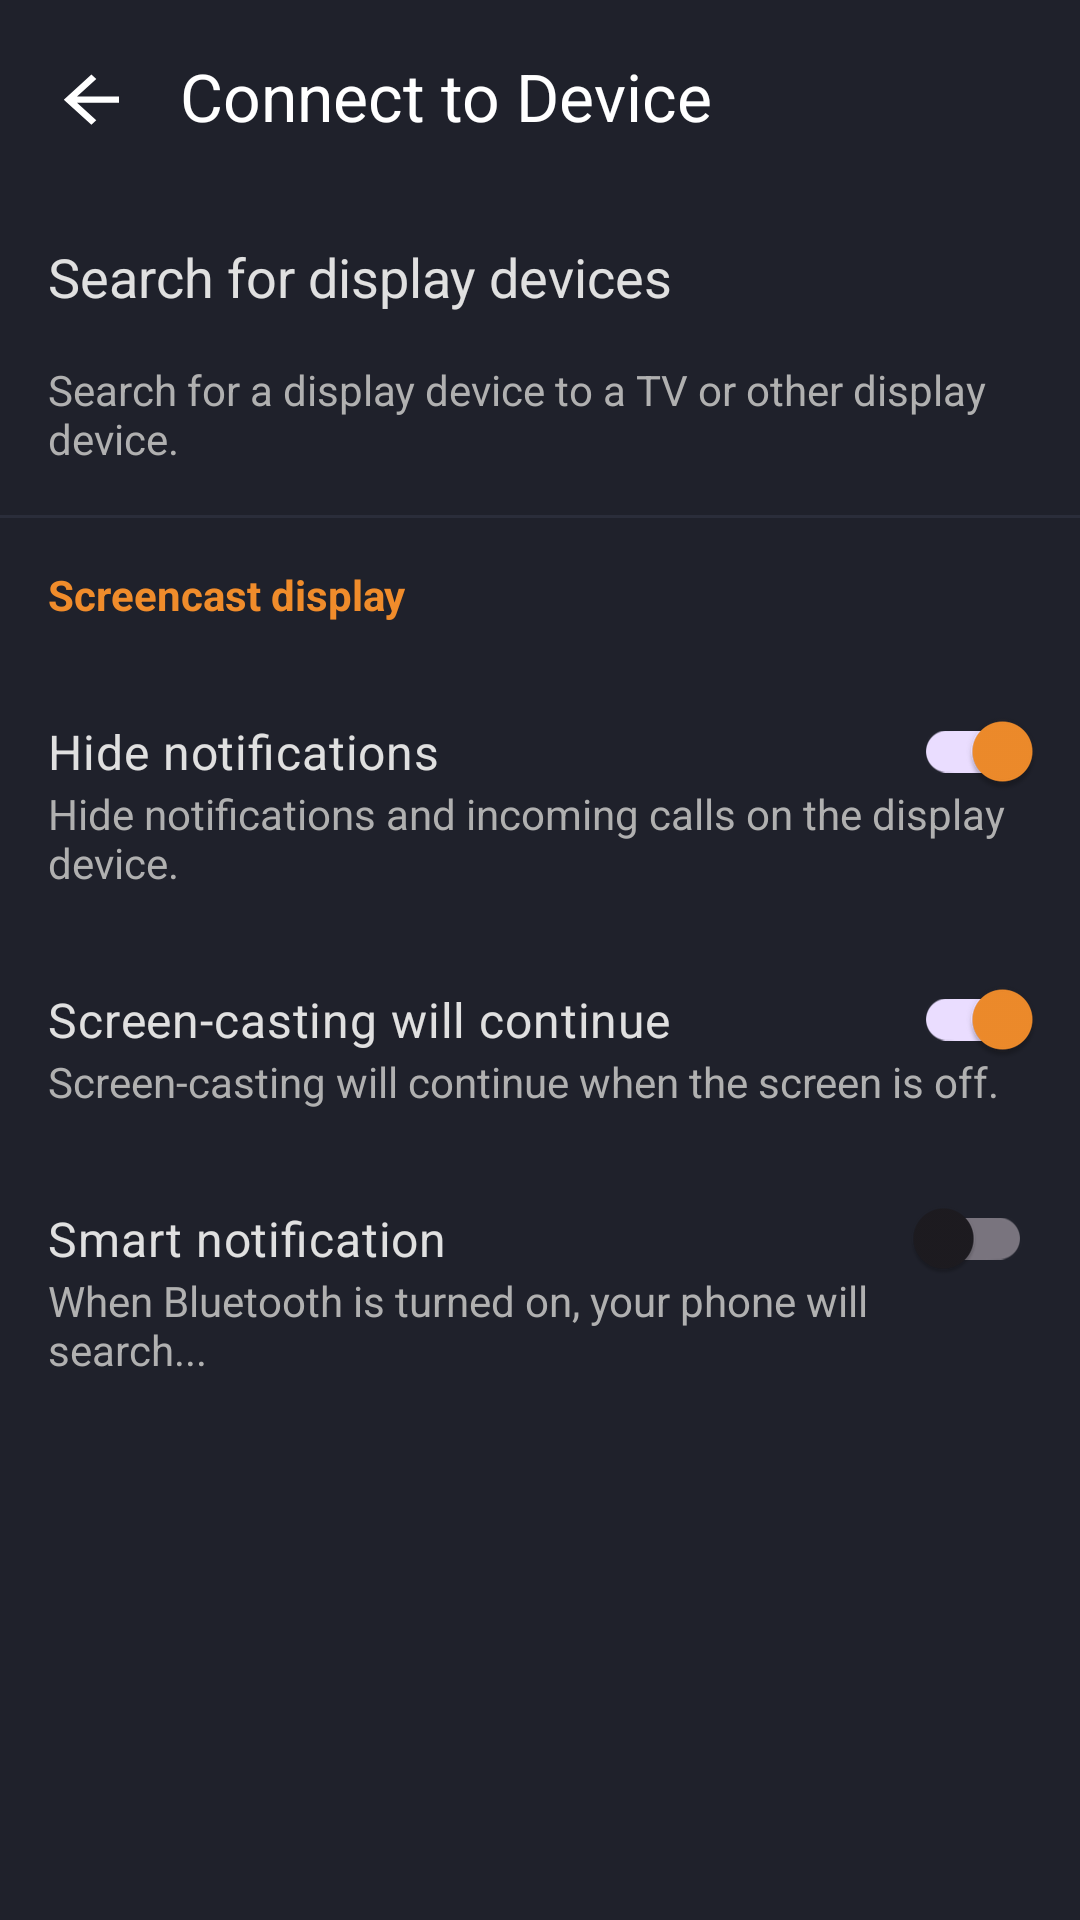

Layout XML and referenced resources for this Android screen:
<!-- AndroidManifest.xml: application theme Theme.AllMirrorClone -->
<!-- res/layout/fragment_connect_settings.xml -->
<?xml version="1.0" encoding="utf-8"?>
<ScrollView
    xmlns:android="http://schemas.android.com/apk/res/android"
    xmlns:app="http://schemas.android.com/apk/res-auto"
    xmlns:tools="http://schemas.android.com/tools"
    android:layout_width="match_parent"
    android:layout_height="match_parent"
    android:background="@color/dark_background"
    tools:context=".ConnectSettingsFragment">

    <LinearLayout
        android:layout_width="match_parent"
        android:layout_height="wrap_content"
        android:orientation="vertical">

        <com.google.android.material.appbar.MaterialToolbar
            android:id="@+id/toolbar"
            android:layout_width="match_parent"
            android:layout_height="?attr/actionBarSize"
            app:navigationIcon="@drawable/ic_back"
            app:navigationIconTint="@color/white"
            app:title="Connect to Device"
            app:titleTextColor="@color/white" />

        <TextView
            android:id="@+id/textSearch"
            android:layout_width="match_parent"
            android:layout_height="wrap_content"
            android:text="Search for display devices"
            android:textColor="@color/text_light"
            android:textSize="18sp"
            android:padding="16dp" />

        <TextView
            android:layout_width="match_parent"
            android:layout_height="wrap_content"
            android:text="Search for a display device to a TV or other display device."
            android:textColor="@color/text_dark"
            android:textSize="14sp"
            android:paddingStart="16dp"
            android:paddingEnd="16dp"
            android:paddingBottom="16dp" />

        <View
            android:layout_width="match_parent"
            android:layout_height="1dp"
            android:background="@color/card_background" />

        <TextView
            android:layout_width="wrap_content"
            android:layout_height="wrap_content"
            android:text="Screencast display"
            android:textColor="@color/accent_orange"
            android:textStyle="bold"
            android:padding="16dp" />

        <com.google.android.material.switchmaterial.SwitchMaterial
            android:id="@+id/switchHideNotifications"
            android:layout_width="match_parent"
            android:layout_height="wrap_content"
            android:text="Hide notifications"
            android:textColor="@color/text_light"
            android:textSize="16sp"
            android:padding="16dp"
            android:checked="true" />

        <TextView
            android:layout_width="match_parent"
            android:layout_height="wrap_content"
            android:text="Hide notifications and incoming calls on the display device."
            android:textColor="@color/text_dark"
            android:textSize="14sp"
            android:paddingStart="16dp"
            android:paddingEnd="16dp"
            android:layout_marginBottom="16dp"
            android:layout_marginTop="-16dp" />

        <com.google.android.material.switchmaterial.SwitchMaterial
            android:id="@+id/switchContinueCasting"
            android:layout_width="match_parent"
            android:layout_height="wrap_content"
            android:text="Screen-casting will continue"
            android:textColor="@color/text_light"
            android:textSize="16sp"
            android:padding="16dp"
            android:checked="true" />

        <TextView
            android:layout_width="match_parent"
            android:layout_height="wrap_content"
            android:text="Screen-casting will continue when the screen is off."
            android:textColor="@color/text_dark"
            android:textSize="14sp"
            android:paddingStart="16dp"
            android:paddingEnd="16dp"
            android:layout_marginBottom="16dp"
            android:layout_marginTop="-16dp" />

        <com.google.android.material.switchmaterial.SwitchMaterial
            android:id="@+id/switchSmartNotification"
            android:layout_width="match_parent"
            android:layout_height="wrap_content"
            android:text="Smart notification"
            android:textColor="@color/text_light"
            android:textSize="16sp"
            android:padding="16dp" />

        <TextView
            android:layout_width="match_parent"
            android:layout_height="wrap_content"
            android:text="When Bluetooth is turned on, your phone will search..."
            android:textColor="@color/text_dark"
            android:textSize="14sp"
            android:paddingStart="16dp"
            android:paddingEnd="16dp"
            android:layout_marginBottom="16dp"
            android:layout_marginTop="-16dp" />

    </LinearLayout>
</ScrollView>
<!-- resources referenced by this layout -->
<resources>
  <color name="accent_orange">#F08C2B</color>
  <color name="card_background">#2A2D3A</color>
  <color name="dark_background">#1F212B</color>
  <color name="text_dark">#B0B0B0</color>
  <color name="text_light">#E0E0E0</color>
  <color name="white">#FFFFFFFF</color>
  <!-- drawable ic_back (drawable) -->
  <vector android:autoMirrored="true" android:height="23dp"
      android:tint="#000000" android:viewportHeight="22"
      android:viewportWidth="20" android:width="23dp" xmlns:android="http://schemas.android.com/apk/res/android">
      <path android:fillColor="@android:color/white" android:pathData="M20,11H7.83l5.59,-5.59L12,4l-8,8 8,8 1.41,-1.41L7.83,13H20v-2z"/>
  </vector>
  <style name="Theme.AllMirrorClone" parent="Base.Theme.AllMirrorClone" />
  <style name="Base.Theme.AllMirrorClone" parent="Theme.Material3.DayNight.NoActionBar">
          <item name="colorPrimary">@color/accent_orange</item>
          <item name="colorOnPrimary">@color/white</item>
          <item name="android:windowBackground">@color/dark_background</item>
          <item name="android:statusBarColor">@color/dark_background</item>
      </style>
</resources>
